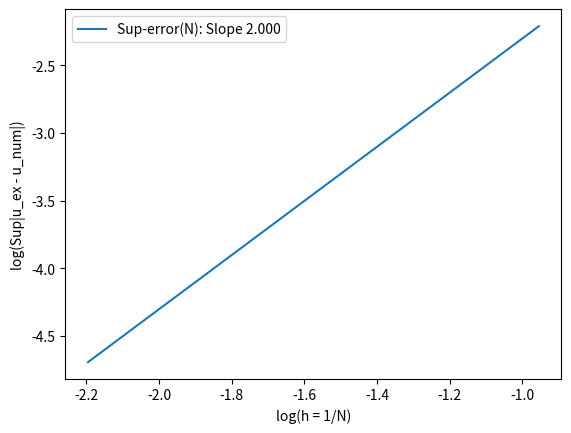
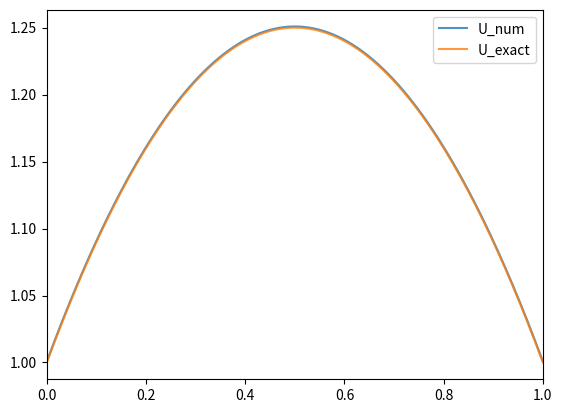

Write Python code to recreate these figures, in order.
import numpy as np
import matplotlib.pyplot as plt

import scipy.sparse as sp
import scipy.sparse.linalg as spla
from scipy.stats import linregress

# Type enforcing:
from typing import Union, Callable, Tuple


# Function to generate a discretized matrix approximation of the 1D-Laplacian:
# With Dirichlet conditions and Natural ordering.
def one_dim_sparse_laplacian(m: int):
    return sp.diags([1.0, -2.0, 1.0], [-1, 0, 1], dtype='float64', shape=(m, m), format='lil')


def one_dim_generate_step_matrices(m: int, r: float, Neumann_BC: Union[Tuple[float, float], None]):
    # Discretized Laplacian in one dimension:
    Lap = one_dim_sparse_laplacian(m)

    if Neumann_BC is None:
        # Adapting the first and last row to Neumann BC:
        Lap[0, [0, 1]] = [0.0, 0.0]
        Lap[m - 1, [m - 2, m - 1]] = [0.0, 0.0]
    else:
        # Adapting the first and last row to Neumann BC:
        Lap[0, 1] = 2.0
        Lap[m - 1, m - 2] = 2.0

    r_half_Lap = (r / 2.0) * Lap

    # Find the LU-factorized version of the left-side matrix in Crank-Nicolson. Returns a callable:
    I_minus_r_Lap = spla.factorized((sp.identity(m, dtype='float64', format='lil') - r_half_Lap).tocsc())
    I_plus_r_Lap = (sp.identity(m, dtype='float64', format='lil') + r_half_Lap).tocsc()  # Turn into csc!

    return I_minus_r_Lap, I_plus_r_Lap


# Function taking a single step in time for a reaction-diffusion equation:
def one_dim_reaction_diffusion_step(u: np.ndarray, xs, I_minus_Lap: Callable, I_plus_Lap: sp.spmatrix, f: Callable,
                                    i: int, k: float, h: float, mu: float, Neumann_BC: Union[Tuple[float, float], None] = None):
    """
    Function returning a time step for u^(n). First find solution u_star to
    (I_minus_Lap)*u_star = (I_plus_Lap)*u + k*f(u). Then return u_star + (k/2.0)*(f(xs, u_star) - f(xs, u)).
    :param u: Current vector-represented function, u^(n), before a step is taken.
    :param I_minus_Lap: Left-side matrix, in LU-factorized callable format.
    :param I_plus_Lap: Right-side matrix, in sparse format.
    :param f: Reaction/Source term.
    :param i: Which time step we are on.
    :param k: Step size in time.
    :param h: Step size in space.
    :param mu: Diffusion constant.
    :return: Next step, u^(n+1).
    """
    M = len(u)
    t = i*k

    # Create the initial source vector:
    f_vec = np.array([f(xs[j], t, u[j]) for j in range(M)], dtype='float64')

    if Neumann_BC is None:
        f_vec[0] = 0.0
        f_vec[-1] = 0.0
        right_side_vector = I_plus_Lap.dot(u) + k * f_vec
    else:
        r_h = mu*k/h
        right_side_vector = I_plus_Lap.dot(u) + k * f_vec
        right_side_vector[0] -= 2*r_h*Neumann_BC[0]
        right_side_vector[-1] += 2*r_h*Neumann_BC[1]

    # Solves the linear system Ax = b, by calling I_minus_Lap(right_side_vector)
    u_star = I_minus_Lap(right_side_vector)

    # Create the intermediate source vector:
    f_vec_star = np.array([f(xs[j], t+k, u_star[j]) for j in range(M)], dtype='float64')

    if Neumann_BC is None:
        f_vec_star[0] = 0.0
        f_vec_star[-1] = 0.0

    return u_star + (k/2.0)*(f_vec_star - f_vec)


# Plan on making a reaction-diffusion solver, which can work for 1D- and 2D-problems.
def one_dim_reaction_diffusion_solver(u_init: np.ndarray, xs: np.ndarray, mu: float, f: Callable, N: int,
                                      T: float = 1.0, M: Union[int, None] = None,
                                      X: Union[float, Tuple[float, float]] = 1.0,
                                      Neumann_BC: Union[Tuple[float, float], None] = None):
    """
    Solving on the domain x in (0, X) or x in (X[0], X[1])
    :param u_init: Initial vector-values for u(x, 0). u_init[0] and u_init[-1] used as Dirichlet boundary values.
    :param xs: Discretization of solution domain.
    :param mu: Diffusion coefficient.
    :param f: Source term. f(x, t, u).
    :param N: Number of temporal discretization points.
    :param T: End time for solution.
    :param M: Number of spatial discretization points.
    :param X: End point in space for solution. Assumed start at x=0 unless otherwise specified.
    :param Neumann_BC: Variable indicating whether or not to use Neumann boundary conditions.
    :return: (N, M)-np.ndarray storing the solution at every time- and space-point.
    """

    # Finding Spatial specifications:
    if M is None:
        M = len(u_init)

    if isinstance(X, float):
        h = (X - 0.0)/(M-1)
    else:
        h = (X[1] - X[0])/(M-1)

    k = (T - 0.0)/(N-1)
    r = mu*k/(h*h)

    I_minus_Lap, I_plus_Lap = one_dim_generate_step_matrices(M, r, Neumann_BC)

    u_storage = np.zeros((N, M), dtype='float64')
    u_storage[0, :] = np.copy(u_init)

    for i in range(1, N):
        # Subtract 1 from i to start from time-step 0 (t_0), instead of time-step 1 (t_1).
        u_init = one_dim_reaction_diffusion_step(u_init, xs, I_minus_Lap, I_plus_Lap, f, i-1, k, h, mu, Neumann_BC)
        u_storage[i, :] = np.copy(u_init)

    return u_storage


def one_dim_diffusion_reaction_convergence(u_exact: Callable, mu: float, f: Callable,
                                           Neumann_BC : Union[None, Tuple[float, float]] = None,
                                           M: int = 200, X : Tuple[float, float] = (0.0, 1.0), T: float = 1.0):
    xs = np.linspace(X[0], X[1], M)
    exact_solution_T = u_exact(xs, T)

    u_init = u_exact(xs, 0.0)

    Ns = np.logspace(1.0, 2.2, 10, dtype=int)
    sup_errors = np.zeros(len(Ns))

    for i, N in enumerate(Ns):
        solution_array = one_dim_reaction_diffusion_solver(u_init, xs, mu, f, N=N, T=T, M=M, X=X, Neumann_BC=Neumann_BC)
        sup_errors[i] = np.max(np.abs(exact_solution_T - solution_array[-1, :]))

    print(f"Sup-errors: {sup_errors}\n")
    Ns -= 1  # To get the precise value of 'h' when taking the reciprocal.
    log_log_slope = linregress(np.log10(1/Ns), np.log10(sup_errors))[0]

    fig, ax = plt.subplots(1, 1)

    ax.plot(np.log10(1/Ns), np.log10(sup_errors), label=f"Sup-error(N): Slope {log_log_slope:.3f}")
    ax.set_xlabel("log(h = 1/N)")
    ax.set_ylabel("log(Sup|u_ex - u_num|)")
    ax.legend(loc="best")
    plt.show()


def one_dim_dirichlet_convergence():
    def u_exact(x, t):
        return np.exp(-np.pi**2*t)*np.sin(np.pi*x) - t*x*(1.0 - x)
    mu = 1.0
    f = lambda x, t, u: 1.0*(-x * (1.0 - x) - 2*t)

    one_dim_diffusion_reaction_convergence(u_exact=u_exact, mu=mu, f=f)


def test_one_dim_dirichlet():
    M, N = 200, 200
    X, T = (0.0, 1.0), 5.0

    xs = np.linspace(X[0], X[1], M)

    def u_exact(x, t):
        return np.exp(-np.pi**2*t)*np.sin(np.pi*x) - t*x*(1.0 - x)

    exact_solution_T = u_exact(xs, T)

    u_init = u_exact(xs, 0.0)
    mu = 1.0
    f = lambda x, t, u: - 1.0 * x * (1.0 - x) - 2*t

    solution_array = one_dim_reaction_diffusion_solver(u_init, xs, mu, f, N=N, T=T, M=M, X=X)

    sup_error = np.max(np.abs(exact_solution_T - solution_array[-1, :]))
    print(f"Sup error is: {sup_error:.3e}")

    fig, axis = plt.subplots(1, 1)

    axis.plot(xs, solution_array[-1, :], label="U_num")
    axis.plot(xs, exact_solution_T, label="U_exact")

    axis.legend(loc="best")
    axis.set_xlim(X)
    plt.show()


def one_dim_neumann_convergence():
    def u_exact(x, t):
        return t**3 + x*(1-x)

    def f(x, t, u): return 3*t**2 + 1.0
    mu = 0.5

    one_dim_diffusion_reaction_convergence(u_exact, mu, f, Neumann_BC=(1.0, -1.0))


def test_one_dim_neumann():

    def u_exact(x, t):
        return t**3 + x*(1-x)

    def f(x, t, u): return 3*t**2 + 1.0

    M, N = 200, 25
    X, T = (0.0, 1.0), 1.0

    mu = 0.5
    xs = np.linspace(X[0], X[1], M)

    u_init = u_exact(xs, 0.0)
    exact_solution_T = u_exact(xs, T)
    neumann_bc = (1.0, -1.0)

    solution_array = one_dim_reaction_diffusion_solver(u_init, xs, mu, f, N=N, T=T, M=M, X=X, Neumann_BC=neumann_bc)

    sup_error = np.max(np.abs(exact_solution_T - solution_array[-1, :]))
    print(f"Sup error is: {sup_error:.3e}")

    fig, axis = plt.subplots(1, 1)

    axis.plot(xs, solution_array[-1, :], label="U_num", alpha=0.8)
    axis.plot(xs, exact_solution_T, label="U_exact", alpha=0.8)

    axis.legend(loc="best")
    axis.set_xlim(X)
    plt.show()


if __name__ == '__main__':
    # one_dim_dirichlet_convergence()
    # test_one_dim_dirichlet()

    one_dim_neumann_convergence()
    test_one_dim_neumann()
